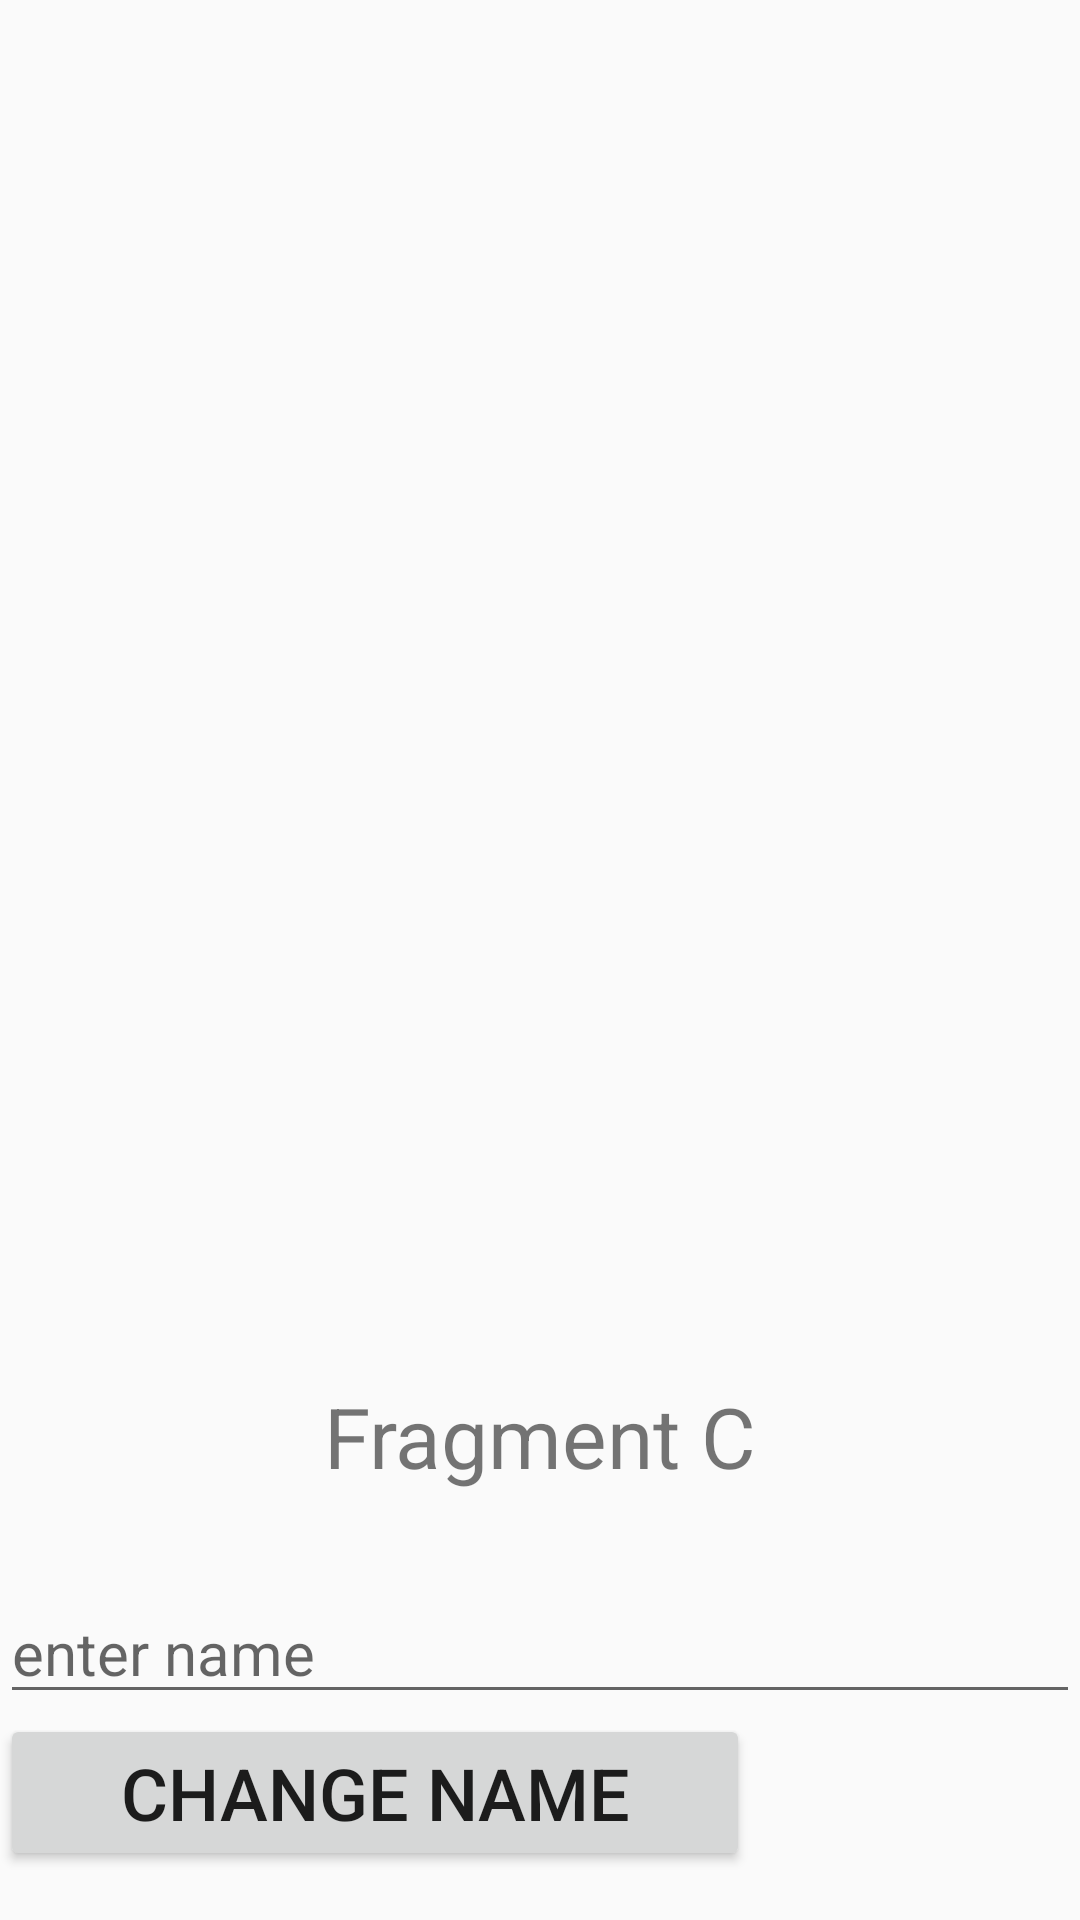

The Android layout XML behind this screen, and the referenced resources:
<!-- AndroidManifest.xml: application theme Theme.PTIIT -->
<!-- res/layout/fragment_c.xml -->
<?xml version="1.0" encoding="utf-8"?>
<androidx.constraintlayout.widget.ConstraintLayout xmlns:android="http://schemas.android.com/apk/res/android"
    xmlns:tools="http://schemas.android.com/tools"
    android:layout_width="match_parent"
    android:layout_height="match_parent"
    xmlns:app="http://schemas.android.com/apk/res-auto"
    android:background="@color/blue"
    tools:context=".fragment_1.FragmentB">

    <TextView
        android:id="@+id/tv"
        android:layout_width="match_parent"
        android:layout_height="wrap_content"
        android:layout_marginTop="460dp"
        android:gravity="center"
        android:text="Fragment C"
        android:textSize="28dp"
        app:layout_constraintTop_toTopOf="parent"
        tools:layout_editor_absoluteX="0dp" />

    <EditText
        android:id="@+id/tName"
        android:layout_width="match_parent"
        android:layout_height="wrap_content"
        android:hint="enter name"
        android:textSize="20dp"
        android:layout_marginTop="30dp"
        app:layout_constraintTop_toBottomOf="@id/tv" />

    <Button
        android:id="@+id/bt"
        android:layout_width="250dp"
        android:layout_height="wrap_content"
        android:text="Change name"
        android:textSize="24dp"
        app:layout_constraintLeft_toLeftOf="parent"
        app:layout_constraintTop_toBottomOf="@id/tName" />
</androidx.constraintlayout.widget.ConstraintLayout>
<!-- resources referenced by this layout -->
<resources>
  <style name="Theme.PTIIT" parent="Theme.AppCompat.DayNight.NoActionBar">
          
          <item name="colorPrimary">@color/purple_500</item>
          <item name="colorPrimaryVariant">@color/purple_700</item>
          <item name="colorOnPrimary">@color/white</item>
          
          <item name="colorSecondary">@color/teal_200</item>
          <item name="colorSecondaryVariant">@color/teal_700</item>
          <item name="colorOnSecondary">@color/black</item>
          
          <item name="android:statusBarColor">?attr/colorPrimaryVariant</item>
          
      </style>
  <color name="purple_500">#FF6200EE</color>
  <color name="purple_700">#FF3700B3</color>
  <color name="white">#FFFFFFFF</color>
  <color name="teal_200">#FF03DAC5</color>
  <color name="teal_700">#FF018786</color>
  <color name="black">#FF000000</color>
</resources>
